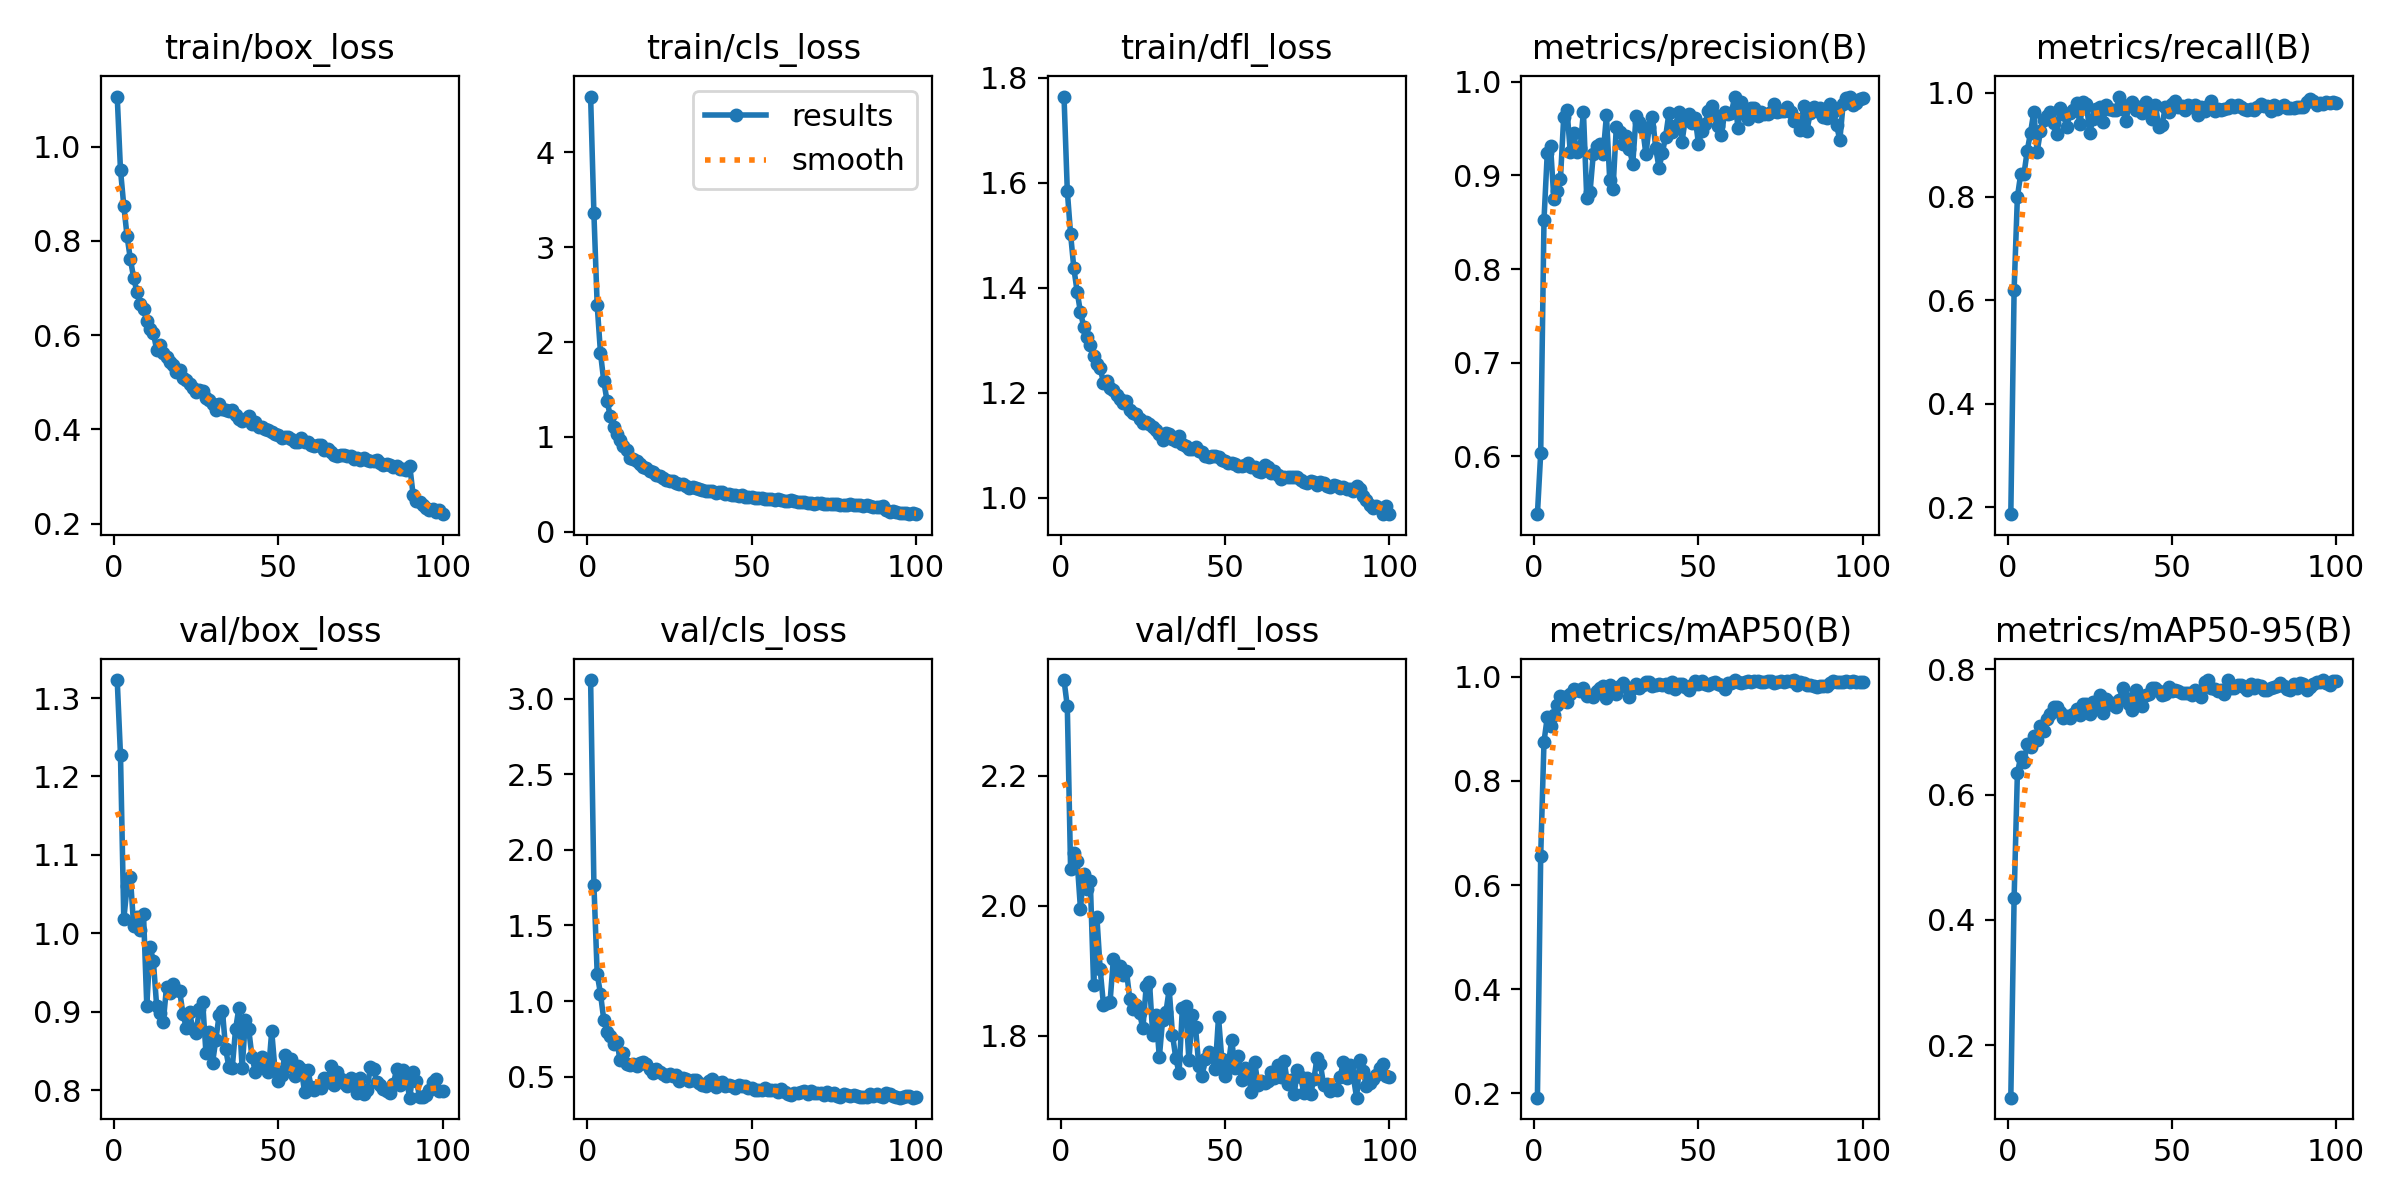

Data behind this chart, as committed beside it:
epoch, train/box_loss, train/cls_loss, train/dfl_loss, metrics/precision(B), metrics/recall(B), metrics/mAP50(B), metrics/mAP50-95(B), val/box_loss, val/cls_loss, val/dfl_loss, lr/pg0, lr/pg1, lr/pg2
1, 1.106, 4.587, 1.765, 0.5383, 0.1871, 0.1918, 0.1164, 1.323, 3.124, 2.347, 6.6419e-05, 6.6419e-05, 6.6419e-05
2, 0.9498, 3.357, 1.585, 0.6035, 0.6194, 0.6567, 0.4344, 1.227, 1.77, 2.307, 0.0001318, 0.0001318, 0.0001318
3, 0.8746, 2.389, 1.502, 0.8526, 0.7993, 0.8752, 0.6341, 1.018, 1.18, 2.057, 0.0001958, 0.0001958, 0.0001958
4, 0.8097, 1.887, 1.437, 0.9243, 0.8428, 0.9227, 0.6602, 1.06, 1.049, 2.081, 0.0001941, 0.0001941, 0.0001941
5, 0.7612, 1.588, 1.392, 0.9313, 0.8433, 0.9063, 0.6513, 1.072, 0.8771, 2.069, 0.0001941, 0.0001941, 0.0001941
6, 0.7215, 1.38, 1.354, 0.875, 0.8886, 0.9263, 0.6805, 1.01, 0.7978, 1.996, 0.0001921, 0.0001921, 0.0001921
7, 0.6915, 1.218, 1.326, 0.8834, 0.9234, 0.9458, 0.676, 1.021, 0.7705, 2.049, 0.0001901, 0.0001901, 0.0001901
8, 0.6664, 1.107, 1.306, 0.8959, 0.9636, 0.9633, 0.6937, 1.005, 0.7144, 2.026, 0.0001881, 0.0001881, 0.0001881
9, 0.655, 1.032, 1.29, 0.9625, 0.8863, 0.9616, 0.6867, 1.025, 0.7321, 2.038, 0.0001861, 0.0001861, 0.0001861
10, 0.6303, 0.9669, 1.27, 0.9703, 0.9256, 0.9523, 0.7095, 0.9076, 0.6098, 1.879, 0.0001842, 0.0001842, 0.0001842
11, 0.6135, 0.9079, 1.256, 0.9246, 0.9479, 0.9669, 0.7022, 0.983, 0.6575, 1.983, 0.0001822, 0.0001822, 0.0001822
12, 0.6047, 0.8644, 1.247, 0.9452, 0.9549, 0.9761, 0.7212, 0.9643, 0.5836, 1.902, 0.0001802, 0.0001802, 0.0001802
13, 0.5687, 0.7816, 1.22, 0.9254, 0.9626, 0.9752, 0.7281, 0.9072, 0.5742, 1.848, 0.0001782, 0.0001782, 0.0001782
14, 0.5786, 0.7721, 1.223, 0.9294, 0.9417, 0.9735, 0.7393, 0.899, 0.583, 1.85, 0.0001762, 0.0001762, 0.0001762
15, 0.5625, 0.7481, 1.209, 0.9681, 0.9213, 0.9783, 0.7391, 0.8865, 0.5684, 1.852, 0.0001743, 0.0001743, 0.0001743
16, 0.5541, 0.7127, 1.205, 0.8764, 0.9713, 0.9629, 0.7313, 0.9315, 0.5931, 1.917, 0.0001723, 0.0001723, 0.0001723
17, 0.5437, 0.6824, 1.195, 0.882, 0.9597, 0.9652, 0.7222, 0.9238, 0.5983, 1.899, 0.0001703, 0.0001703, 0.0001703
18, 0.5359, 0.6723, 1.189, 0.9231, 0.9335, 0.961, 0.7253, 0.9357, 0.5854, 1.908, 0.0001683, 0.0001683, 0.0001683
19, 0.5212, 0.6379, 1.18, 0.9319, 0.9615, 0.9731, 0.7222, 0.928, 0.5487, 1.894, 0.0001663, 0.0001663, 0.0001663
20, 0.5267, 0.6327, 1.183, 0.9337, 0.9674, 0.9778, 0.7287, 0.9263, 0.5244, 1.899, 0.0001644, 0.0001644, 0.0001644
21, 0.5085, 0.6006, 1.168, 0.9228, 0.9803, 0.9831, 0.736, 0.8971, 0.5507, 1.857, 0.0001624, 0.0001624, 0.0001624
22, 0.5054, 0.5881, 1.161, 0.9644, 0.9399, 0.9602, 0.7267, 0.8797, 0.5278, 1.841, 0.0001604, 0.0001604, 0.0001604
23, 0.4951, 0.5625, 1.159, 0.8954, 0.9828, 0.9839, 0.7444, 0.8992, 0.5205, 1.848, 0.0001584, 0.0001584, 0.0001584
24, 0.4871, 0.5509, 1.15, 0.8853, 0.9795, 0.9792, 0.745, 0.8778, 0.5042, 1.834, 0.0001564, 0.0001564, 0.0001564
25, 0.4797, 0.5399, 1.141, 0.9519, 0.923, 0.9671, 0.7287, 0.8723, 0.5194, 1.811, 0.0001545, 0.0001545, 0.0001545
26, 0.4838, 0.5363, 1.145, 0.9468, 0.9502, 0.9832, 0.7485, 0.9037, 0.504, 1.876, 0.0001525, 0.0001525, 0.0001525
27, 0.4813, 0.5195, 1.141, 0.9336, 0.9694, 0.988, 0.738, 0.9123, 0.511, 1.883, 0.0001505, 0.0001505, 0.0001505
28, 0.4661, 0.5044, 1.135, 0.9423, 0.9727, 0.9808, 0.7582, 0.8469, 0.4717, 1.8, 0.0001485, 0.0001485, 0.0001485
29, 0.4632, 0.5071, 1.129, 0.9285, 0.943, 0.9616, 0.7307, 0.8735, 0.4937, 1.831, 0.0001465, 0.0001465, 0.0001465
30, 0.4532, 0.4833, 1.121, 0.9121, 0.9768, 0.9778, 0.7521, 0.8347, 0.4844, 1.767, 0.0001446, 0.0001446, 0.0001446
31, 0.4417, 0.4618, 1.109, 0.9631, 0.9694, 0.9855, 0.7483, 0.8643, 0.4697, 1.825, 0.0001426, 0.0001426, 0.0001426
32, 0.4537, 0.4678, 1.124, 0.9573, 0.9661, 0.979, 0.7423, 0.8955, 0.4778, 1.836, 0.0001406, 0.0001406, 0.0001406
33, 0.4439, 0.4582, 1.121, 0.9506, 0.9661, 0.9835, 0.7396, 0.9015, 0.4746, 1.872, 0.0001386, 0.0001386, 0.0001386
34, 0.4412, 0.4516, 1.113, 0.9227, 0.993, 0.9909, 0.7512, 0.8521, 0.4603, 1.802, 0.0001366, 0.0001366, 0.0001366
35, 0.4393, 0.4442, 1.107, 0.9519, 0.9682, 0.9904, 0.7696, 0.829, 0.4459, 1.766, 0.0001347, 0.0001347, 0.0001347
36, 0.4401, 0.4335, 1.117, 0.9623, 0.9466, 0.9817, 0.7538, 0.8286, 0.4395, 1.742, 0.0001327, 0.0001327, 0.0001327
37, 0.43, 0.4259, 1.102, 0.929, 0.9768, 0.9847, 0.7453, 0.8775, 0.4711, 1.843, 0.0001307, 0.0001307, 0.0001307
38, 0.422, 0.4279, 1.098, 0.908, 0.9822, 0.9862, 0.7356, 0.9043, 0.4826, 1.846, 0.0001287, 0.0001287, 0.0001287
39, 0.4167, 0.4138, 1.092, 0.9241, 0.9677, 0.985, 0.7669, 0.8277, 0.4339, 1.762, 0.0001267, 0.0001267, 0.0001267
40, 0.4221, 0.4153, 1.094, 0.9413, 0.9725, 0.9864, 0.7495, 0.889, 0.459, 1.832, 0.0001248, 0.0001248, 0.0001248
41, 0.4293, 0.4173, 1.097, 0.9664, 0.961, 0.981, 0.7414, 0.8779, 0.466, 1.813, 0.0001228, 0.0001228, 0.0001228
42, 0.412, 0.3951, 1.089, 0.9467, 0.9831, 0.9908, 0.7593, 0.8424, 0.4374, 1.754, 0.0001208, 0.0001208, 0.0001208
43, 0.4148, 0.3975, 1.088, 0.9532, 0.9628, 0.9771, 0.7608, 0.8237, 0.448, 1.737, 0.0001188, 0.0001188, 0.0001188
44, 0.4052, 0.3854, 1.079, 0.9677, 0.9487, 0.986, 0.7701, 0.83, 0.4369, 1.765, 0.0001168, 0.0001168, 0.0001168
45, 0.4047, 0.3851, 1.078, 0.9363, 0.9766, 0.9859, 0.7707, 0.8419, 0.4272, 1.775, 0.0001149, 0.0001149, 0.0001149
46, 0.3997, 0.3755, 1.08, 0.9605, 0.9339, 0.98, 0.765, 0.8278, 0.4417, 1.769, 0.0001129, 0.0001129, 0.0001129
47, 0.3993, 0.3876, 1.08, 0.9651, 0.9384, 0.9743, 0.7591, 0.8229, 0.4364, 1.749, 0.0001109, 0.0001109, 0.0001109
48, 0.395, 0.3719, 1.077, 0.9556, 0.972, 0.9848, 0.7605, 0.8752, 0.4414, 1.829, 0.0001089, 0.0001089, 0.0001089
49, 0.389, 0.3717, 1.072, 0.9613, 0.9633, 0.9922, 0.7721, 0.8257, 0.426, 1.764, 0.0001069, 0.0001069, 0.0001069
50, 0.3883, 0.3643, 1.07, 0.9338, 0.9792, 0.9871, 0.7649, 0.8116, 0.4243, 1.738, 0.000105, 0.000105, 0.000105
51, 0.382, 0.3532, 1.067, 0.9478, 0.9839, 0.9915, 0.7662, 0.8192, 0.4142, 1.756, 0.000103, 0.000103, 0.000103
52, 0.3835, 0.3546, 1.066, 0.9553, 0.9725, 0.9857, 0.765, 0.8452, 0.412, 1.794, 0.000101, 0.000101, 0.000101
53, 0.3827, 0.3532, 1.064, 0.9687, 0.9751, 0.9845, 0.7629, 0.8307, 0.4126, 1.751, 9.902e-05, 9.902e-05, 9.902e-05
54, 0.379, 0.346, 1.06, 0.9739, 0.9666, 0.9874, 0.7622, 0.8392, 0.4273, 1.769, 9.704e-05, 9.704e-05, 9.704e-05
55, 0.3722, 0.344, 1.06, 0.965, 0.977, 0.9908, 0.7619, 0.8181, 0.4091, 1.732, 9.506e-05, 9.506e-05, 9.506e-05
56, 0.3726, 0.3479, 1.061, 0.953, 0.9729, 0.9855, 0.7597, 0.8303, 0.4107, 1.751, 9.308e-05, 9.308e-05, 9.308e-05
57, 0.3817, 0.3395, 1.067, 0.9436, 0.9766, 0.9841, 0.7669, 0.8268, 0.4117, 1.741, 9.11e-05, 9.11e-05, 9.11e-05
58, 0.3734, 0.3422, 1.058, 0.9681, 0.9576, 0.9767, 0.7635, 0.7975, 0.4013, 1.713, 8.912e-05, 8.912e-05, 8.912e-05
59, 0.3732, 0.3327, 1.059, 0.9661, 0.9721, 0.9878, 0.7557, 0.8258, 0.4169, 1.76, 8.714e-05, 8.714e-05, 8.714e-05
60, 0.3658, 0.3269, 1.051, 0.967, 0.9645, 0.9879, 0.7794, 0.804, 0.3991, 1.724, 8.516e-05, 8.516e-05, 8.516e-05
... 40 more rows
